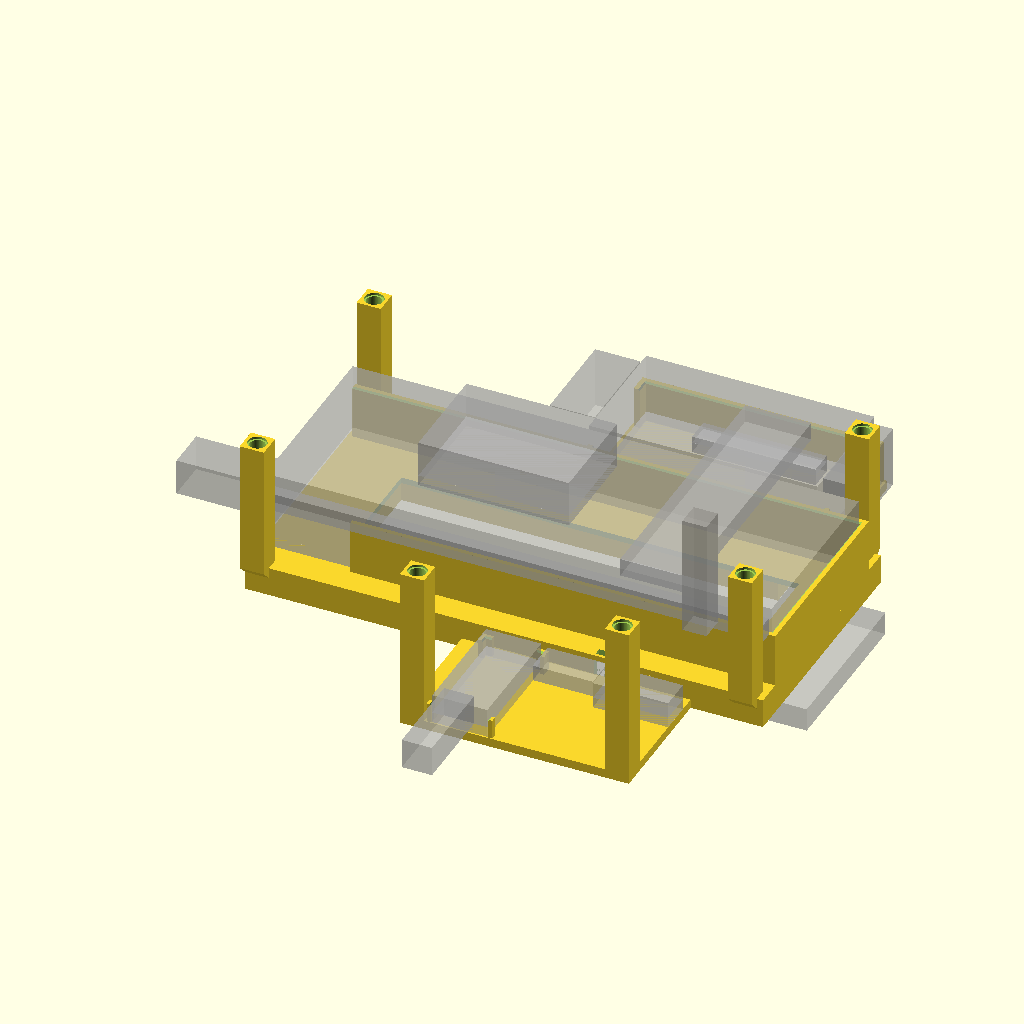
Cell 1: rendered with the file's own defaults.
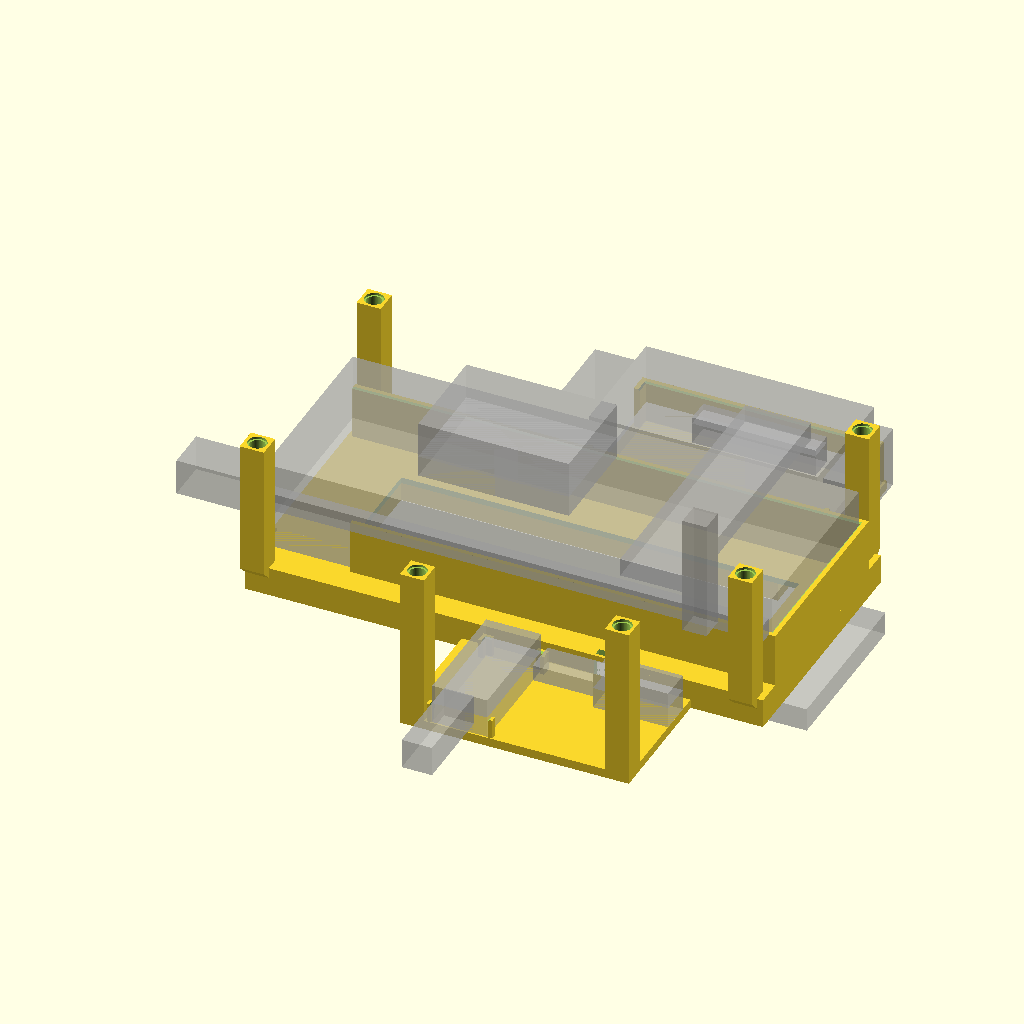
Cell 2: the same model with VELCRO = 7.
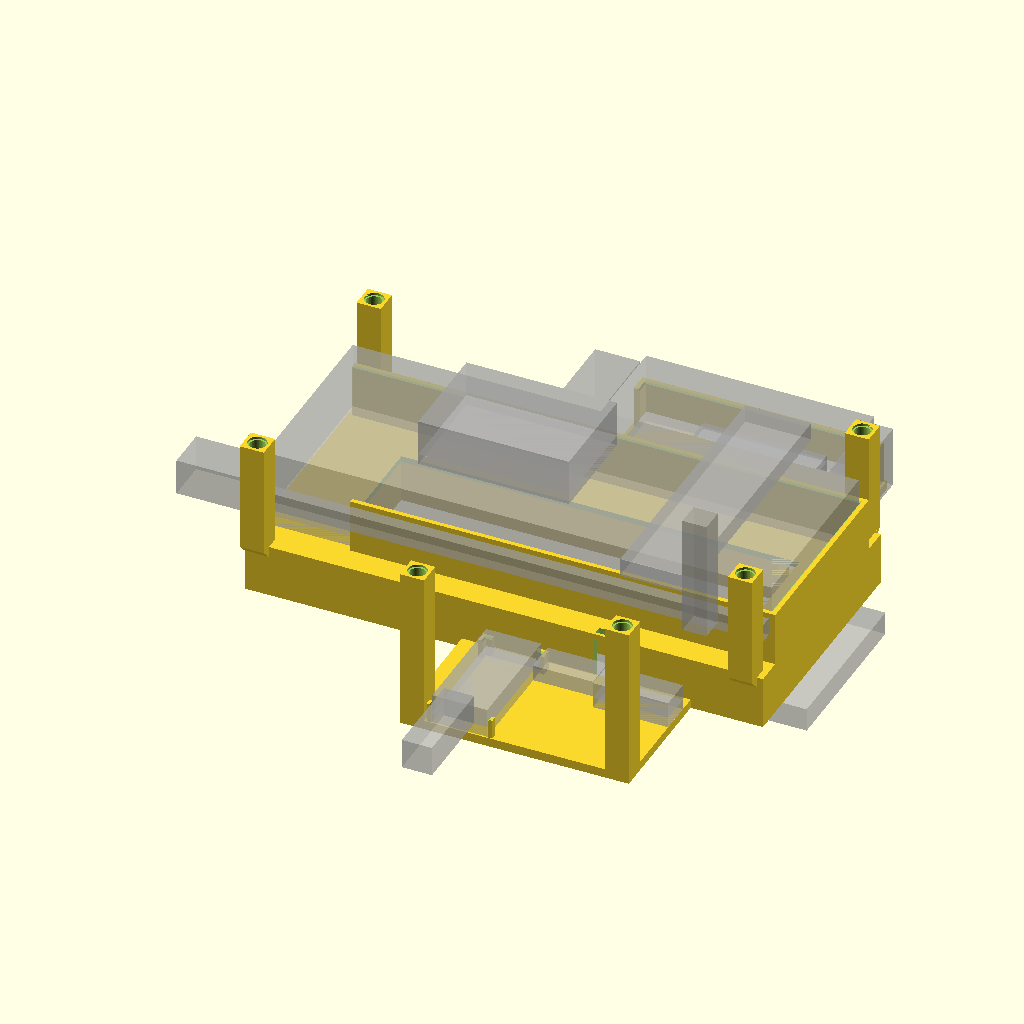
Cell 3: RAIL_H = 15.6 (everything else at default).
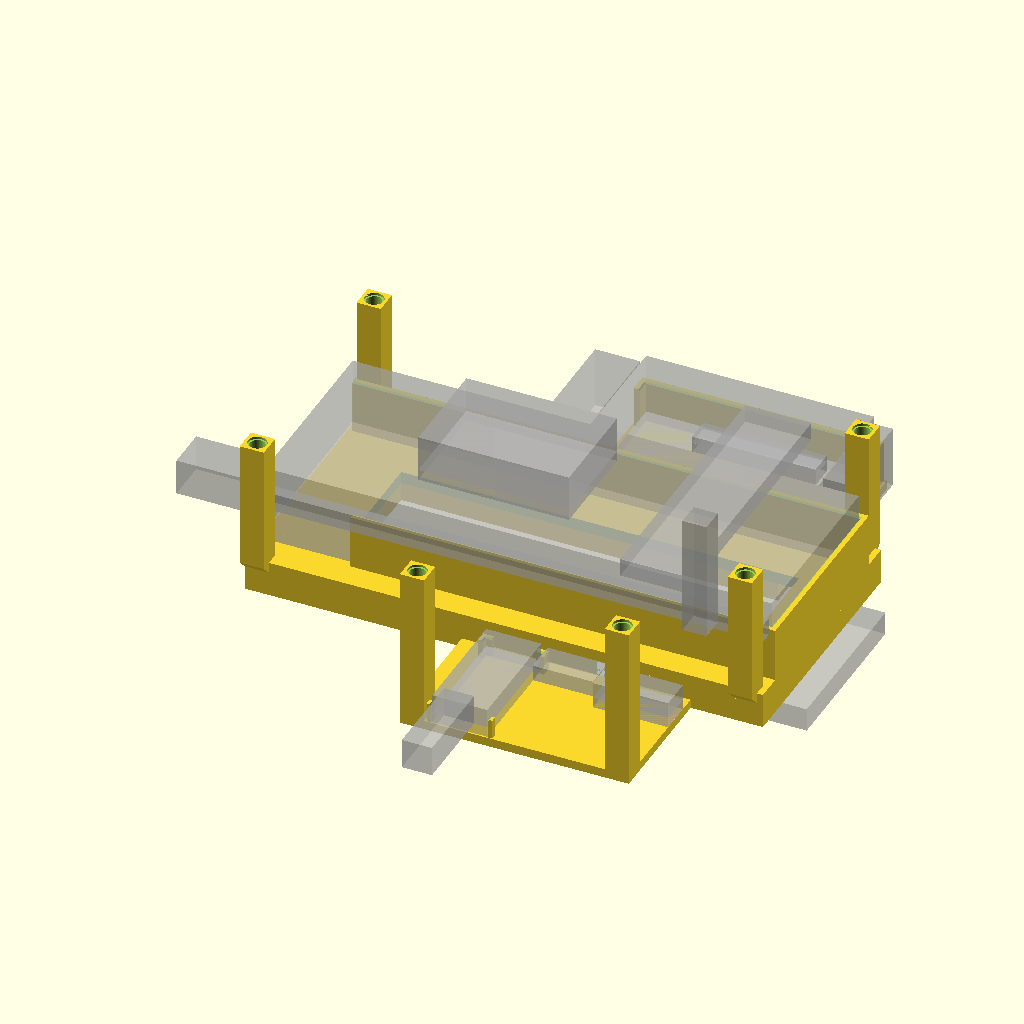
Cell 4: FLOOR_T = 4 (everything else at default).
The same orthographic view direction (rotation 55°, 0°, 25°; colour scheme Cornfield) for every cell, with the view re-fitted per cell, so scale and position can differ between cells.
The OpenSCAD source (cad/scad/electronics_tray.scad):
// Electronics TRAY: PLA tray that pins onto the car's Lego frames and carries the
// battery bank, the battery holder, the charger / small parts, and the deck posts.
// UNTESTED - not printed.
// spec: record GW
// v2 (2026-10-12): encoder-cable notch in the -y rail (x 100..108, z 0..5) and floor slot
// (x 100..108, y -41.0..-38.5); see the record entry of that date.
// v3 (2026-10-13): print-friendly per docs/research/2026-10-12_print-friendly-cad-rules.md:
// ribs under the floor so every overhang is a bridge <= ~20 mm (Rule 7), zip-tie
// notches in the ribs, -y feet moved off the small-parts tie paths, holder lobe to
// y 85 (tie strip 0.6 -> 2.6 mm, Rule 8), 45 deg wedges under the four outer posts,
// pockets from fit class "pocket" (Rules 2, 11), 0.5 lead-in chamfers on the pocket
// tops (Rule 5). Print as modelled: z = 0 on the bed. See the record entry of 2026-10-13.
// v4 (2026-10-13): deck raised 2 mm (posts to z 32.0) - the 2S holder (20.5 tall, top
// z 30.3) hit the deck underside at 30.0. LAYOUT list = every layer-1 electronic part
// (preview ghosts + echoed for scripts/electronics_layout.py).
// v5 (2026-10-13): fences 4 -> 10 mm tall. The PETG pocket gauge showed the bank ~2 mm
// loose in a 4 mm fence: its edges are rounded and its sides are flat only from 7 mm
// above its bottom (Evan). Pocket width unchanged (70.55 + 0.25 per side). Zip slots 3.5.
// v6 (2026-10-13): posts 32 -> 42 (deck +10 mm, Evan's option A): the inline fuse holder
// (50 x 34.25 x 12, measured) lies flat on top of the bank, and the holder leads get room.
// v7 (2026-10-13): bank and holder sit on VELCRO (Evan, ~4 mm; removable) instead of zip
// ties - their edge slots could never close a loop (no return path under the part). Fences
// 10 -> 14 so the lifted bank's flat band (7 mm up) is still held; posts 42 -> 46 so the
// fuse holder on the lifted bank still clears the deck. The bank/holder slots stay, unused.
// v8 (2026-10-13): both side lobes DROPPED onto the Lego frames (Evan: frames level) -
// flat LOBE_T plates at z 0, printed on the bed: no ribs, feet or bridges under them. Only
// the middle floor stays raised (the bank spans the 7.8 mm pin rails). Holder moved out
// 6.4 mm to sit wholly on its lobe, in a 4-sided fence. Charger / BMS / XT30 on tape or
// velcro. Every zip slot and tie notch removed (nothing is tied any more).
// v9 (2026-10-16): new power bank 168 x 62.16 x 22.51 (Evan; was 151.5 x 70.55 x 18.0). Bank pocket
// moved back (bank x -14.25..153.75; the servo mount starts at x ~157); floor, edge ribs and rear
// skirt rib extend to x -16. Bank fence 14 -> 18 mm (BANK_FENCE_H; the holder fence stays FENCE_H 14).
// -y bank wall starts at x 15 so the bank's charge button (-y side, ~10 mm from its rear end) stays
// reachable. Posts 46 -> 54.5 (deck +8.5: velcro under the fuse holder on the bank). LAYOUT: velcro
// under the fuse, BMS, charger and XT30; BMS at the holder's rivet (+x) end (MB wire 55 mm); charger
// turned, USB-C out the -y lobe edge; XT30 at the lobe's inner edge.
// v9 audit (2026-10-16): fuse holder x 40 -> 10 so it no longer sits under the deck's Pi vent window (x 65..137); LAYOUT only, no geometry change.
// v10 (2026-10-16): room for wires and connectors (Evan). Rear posts x 10 -> -12 (the deck grows rearward for a 40 mm USB-A plug zone behind the Pi). Holder fence END walls removed: the -x wall blocked the lead exit, the +x wall pressed on the MB solder joint at the rivet. LAYOUT: clearance boxes reserve plug, cable and access space (bank USB-C plug / run / rise, P+/P- crossing, charger USB-C, XT30 unplug, holder lead and rivet ends).
// v11 (2026-10-16): Evan's bench results - velcro measured 3.5 per mated pair (15.5 mm dots); fuse holder x 10 -> 30, off the bank's charge LEDs (top, -y side, ~10-40 mm from the rear end, read from the side); bank USB-C cable re-routed along the bank's -y side below its top, rising past the wing's front end. LAYOUT only, no geometry change.
// v12 (2026-11-01, Evan): holder fence END walls back, each with a centred opening 80% of the holder width
// (32.4 of 40.5) for the red / black leads and the MB wire; the lead-exit and MB-rivet clearance boxes narrowed
// to that opening. Charger held by Pi-style L-brackets (2 mm legs, 6.5 mm tall = velcro + half the board) at its
// +y corners and on the x sides at its -y corners - no -y end legs (USB-C plug; the lobe edge is at y -86).
// v12b (2026-11-01, Evan): charger and XT30 swapped - charger x 104 -> 66.5 (more central, 0.75 mm clear of the
// lobe post at (60, -82)); XT30 to x 107..132 with its unplug room x 87..107 between them.
VELCRO = 3.5;             // velcro pair thickness (Evan 2026-10-16: measured 3.5 per mated pair, 15.5 mm dots)
//
// FRAME: x along the car, x = 0 at the REAR corner pin hole, +x toward the front;
// y across, the Lego pin rows at y = +/-24; z = 0 on the Lego frames' top face, z up. mm.
//
// Layout: two rails (pinned to the frames), a raised middle floor with a lightening
// window and ribs under it, a three-sided bank fence (no rear wall, for ports), two flat
// lobe plates on the frames (holder +y, small parts -y), a four-sided holder fence, and
// six deck posts (pinned, z up to 54.5).

use <lib/lego.scad>
EPS = 0.01;
$fn = 64;
PIN_D = lego_pin_d();     // 4.95: lib/lego.scad fit class "friction_pin" (record GU, HG)

RAIL_H = 7.8;             // a Lego beam's height: a pin half fits fully
FLOOR_T = 2.0;
FLOOR_TOP = RAIL_H + FLOOR_T;   // 9.8
FENCE_T = 2.0;
FENCE_H = 14.0;           // v5: past the bank's rounded bottom edge (flat side from 7 mm up, Evan 2026-10-13)
BANK_FENCE_H = 18.0;      // v9: bank fence taller than the holder fence
FENCE_TOP = FLOOR_TOP + BANK_FENCE_H;   // 27.8
LOBE_T = 3.0;             // v8: lobe plates sit on the frames, z 0..3
HFENCE_TOP = LOBE_T + FENCE_H;     // 17.0: holder fence on its lobe
POST_TOP = 54.5;
POST_S = 8.0;

RAIL_Y0 = 20;
RAIL_Y1 = 28;
RAIL_X0 = -4;
RAIL_X1 = 132;
PIN_ROW_Y = 24;
RAIL_PIN_X = [0, 32, 48, 80, 88, 120, 128];

// pockets: the bought part's footprint + fit class "pocket" (0.25 per side)
POCKET_C = fit_offset("pocket") / 2;
BANK_POS = [-14.25, -31.08];  BANK_SIZE = [168, 62.16];    // battery bank
HOLD_POS = [58.125, 44.25]; HOLD_SIZE = [75.75, 40.5];    // 2S holder (v8: wholly on its lobe)
// bank fence interior
BANK_X0 = BANK_POS[0] - POCKET_C;
BANK_X1 = BANK_POS[0] + BANK_SIZE[0] + POCKET_C;
BANK_Y = BANK_SIZE[1] / 2 + POCKET_C;
BTN_OPEN_X1 = 15;         // -y bank wall starts here (charge button opening)
// holder fence interior
HOLD_X0 = HOLD_POS[0] - POCKET_C;
HOLD_X1 = HOLD_POS[0] + HOLD_SIZE[0] + POCKET_C;
HOLD_Y0 = HOLD_POS[1] - POCKET_C;
HOLD_Y1 = HOLD_POS[1] + HOLD_SIZE[1] + POCKET_C;
HOLD_OPEN = 0.8 * HOLD_SIZE[1];   // v12: end-wall opening, centred (32.4)
HOLD_YC = HOLD_POS[1] + HOLD_SIZE[1] / 2;
// charger pocket and its corner brackets (v12)
CHG_POS = [66.5, -85.5];  CHG_SIZE = [18.3, 38.43];   // v12b: x was 104 (swapped with the XT30)
CHG_X0 = CHG_POS[0] - POCKET_C;  CHG_X1 = CHG_POS[0] + CHG_SIZE[0] + POCKET_C;
CHG_Y0 = CHG_POS[1] - POCKET_C;  CHG_Y1 = CHG_POS[1] + CHG_SIZE[1] + POCKET_C;
BR_T = 1.5;               // bracket wall, as the deck's Pi brackets
BR_LEG = 2.0;
CHG_BR_TOP = LOBE_T + 6.5;       // 9.5: velcro 3.5 + half the 6.3 board

POSTS = [[-12, 41.6], [-12, -41.6], [150, 41.6], [150, -41.6], [60, -82], [128, -82]];

RIB_T = 2.0;              // ribs under the floor (Rule 7)
LEAD = 0.5;               // lead-in chamfer on pocket tops (Rule 5)

module box(x0, x1, y0, y1, z0, z1) {
  translate([x0, y0, z0]) cube([x1 - x0, y1 - y0, z1 - z0]);
}
module rib(x0, x1, y0, y1) { box(x0, x1, y0, y1, 0, RAIL_H + EPS); }
module lead_in(x0, x1, y0, y1, ztop, c) {
  hull() {
    translate([x0, y0, ztop - c]) cube([x1 - x0, y1 - y0, EPS]);
    translate([x0 - 2 * c, y0 - 2 * c, ztop + c]) cube([x1 - x0 + 4 * c, y1 - y0 + 4 * c, EPS]);
  }
}

difference() {
  union() {
    // 1 rails
    for (s = [1, -1])
      if (s > 0) box(RAIL_X0, RAIL_X1, RAIL_Y0, RAIL_Y1, 0, RAIL_H);
      else box(RAIL_X0, RAIL_X1, -RAIL_Y1, -RAIL_Y0, 0, RAIL_H);
    // 2 floor
    box(-16, 156, -42, 42, RAIL_H, FLOOR_TOP);
    // 3 holder lobe plate, on the frames (overlaps the +y edge rib by 1 mm)
    box(55, 137, 41, 87, 0, LOBE_T);
    // 4 small-parts lobe plate, on the frames
    box(56, 132, -86, -41, 0, LOBE_T);
    // 5 bank fence: front wall and two side walls, no rear wall
    box(BANK_X1, BANK_X1 + FENCE_T, -(BANK_Y + FENCE_T), BANK_Y + FENCE_T, FLOOR_TOP, FENCE_TOP);
    box(BANK_X0, BANK_X1 + FENCE_T, BANK_Y, BANK_Y + FENCE_T, FLOOR_TOP, FENCE_TOP);
    box(BTN_OPEN_X1, BANK_X1 + FENCE_T, -(BANK_Y + FENCE_T), -BANK_Y, FLOOR_TOP, FENCE_TOP);
    // 6 holder fence on its lobe plate: inner and outer walls (v10: end walls removed for the leads / MB joint)
    box(HOLD_X0 - FENCE_T, HOLD_X1 + FENCE_T, HOLD_Y0 - FENCE_T - 0.5, HOLD_Y0, LOBE_T - EPS, HFENCE_TOP);
    box(HOLD_X0 - FENCE_T, HOLD_X1 + FENCE_T, HOLD_Y1, HOLD_Y1 + FENCE_T, LOBE_T - EPS, HFENCE_TOP);
    // 6b v12: end walls back, each split by a centred HOLD_OPEN opening for the wires
    for (ex = [HOLD_X0 - FENCE_T, HOLD_X1]) {
      box(ex, ex + FENCE_T, HOLD_Y0 - FENCE_T - 0.5, HOLD_YC - HOLD_OPEN / 2, LOBE_T - EPS, HFENCE_TOP);
      box(ex, ex + FENCE_T, HOLD_YC + HOLD_OPEN / 2, HOLD_Y1 + FENCE_T, LOBE_T - EPS, HFENCE_TOP);
    }
    // 7 v12: charger corner brackets on the -y lobe (no -y end legs: USB-C plug, lobe edge)
    for (sx = [-1, 1]) {
      xw = sx < 0 ? [CHG_X0 - BR_T, CHG_X0] : [CHG_X1, CHG_X1 + BR_T];
      box(xw[0], xw[1], CHG_Y1 - BR_LEG, CHG_Y1 + BR_T, LOBE_T - EPS, CHG_BR_TOP);      // +y corner, along y
      box(sx < 0 ? CHG_X0 - BR_T : CHG_X1 - BR_LEG, sx < 0 ? CHG_X0 + BR_LEG : CHG_X1 + BR_T,
          CHG_Y1, CHG_Y1 + BR_T, LOBE_T - EPS, CHG_BR_TOP);                               // +y corner, along x
      box(xw[0], xw[1], CHG_Y0, CHG_Y0 + BR_LEG, LOBE_T - EPS, CHG_BR_TOP);              // -y corner, x side only
    }
    // 8 deck posts: the two lobe posts stand on the bed (their lobe is at z 0)
    for (p = POSTS) box(p[0] - POST_S / 2, p[0] + POST_S / 2, p[1] - POST_S / 2, p[1] + POST_S / 2,
                        abs(p[1]) > 60 ? 0 : FLOOR_TOP, POST_TOP);
    // 8b ribs under the floor (Rule 7): edge ribs, rear skirt, rear cross, front cross, front skirt
    rib(-16, 156, 40, 42); rib(-16, 156, -42, -40);
    rib(-16, -14, -42, 42); rib(5, 7, -42, 42); rib(144, 146, -42, 42); rib(154, 156, -42, 42);
    // 8c 45 deg wedges under the four outer posts, which overhang the floor edge (|y| 42) by 3.6
    for (px = [-12, 150], s = [1, -1]) {
      d = 41.6 + POST_S / 2 - 42;     // 3.6
      hull() {
        translate([px - POST_S / 2, s > 0 ? 42 - EPS : -42, FLOOR_TOP - d]) cube([POST_S, EPS, d + EPS]);
        translate([px - POST_S / 2, s > 0 ? 42 + d - EPS : -42 - d, FLOOR_TOP - EPS]) cube([POST_S, EPS, 2 * EPS]);
      }
    }
  }
  // 9 lightening window through the floor
  box(8, 140, -18, 18, RAIL_H - EPS, FLOOR_TOP + EPS);
  // 10 rail pin holes, Lego-beam shaped
  for (x = RAIL_PIN_X, s = [1, -1])
    translate([x, s * PIN_ROW_Y, 0]) technic_hole(d = PIN_D, h = RAIL_H, cb_d = 6.2, cb_top = 0.8, cb_bot = 0.8);
  // 11 post pin holes (open at the top, deck pins in)
  for (p = POSTS)
    translate([p[0], p[1], POST_TOP - RAIL_H]) technic_hole(d = PIN_D, h = RAIL_H, cb_d = 6.2, cb_top = 0.8, cb_bot = 0.8);
  // 13 encoder-cable notch in the -y rail (x 100..108, between pins 88/120)
  translate([100, -28 - EPS, -EPS]) cube([8, 8 + 2 * EPS, 5.0 + EPS]);
  // 14 encoder-cable floor slot just outside the bank fence (y -41.0..-38.5)
  translate([100, -41.0, RAIL_H - EPS]) cube([8, 2.5, 2.0 + 2 * EPS]);
  // 15 encoder-cable notch through the -y edge rib, full height, under the floor slot
  translate([100, -42 - EPS, -EPS]) cube([8, 2 + 2 * EPS, RAIL_H + EPS]);
  // 17 lead-in chamfers on the pocket tops (Rule 5)
  lead_in(BANK_X0, BANK_X1, -BANK_Y, BANK_Y, FENCE_TOP, LEAD);
  lead_in(HOLD_X0, HOLD_X1, HOLD_Y0, HOLD_Y1, HFENCE_TOP, LEAD);
  lead_in(CHG_X0, CHG_X1, CHG_Y0, CHG_Y1, CHG_BR_TOP, LEAD);
}

// preview-only ghosts
// LAYOUT: [name, [sx, sy, sz], [x, y, z], kind, held by, ports]; kind part | zone | note.
// A zone reserves space for a part whose size is NOT measured.
LAYOUT = [
  ["velcro under the bank (3.5 mm pair)", [168, 62.16, VELCRO], [-14.25, -31.08, FLOOR_TOP], "zone", "adhesive both sides", ""],
  ["velcro under the holder (3.5 mm pair)", [75.75, 40.5, VELCRO], [58.125, 44.25, LOBE_T], "zone", "adhesive both sides", ""],
  ["battery bank (Pi power)", [168, 62.16, 22.51], [-14.25, -31.08, FLOOR_TOP + VELCRO], "part", "velcro + 18 mm bank fence, open at the rear", "-x: USB-C at the -y rear corner, USB-A at the +y rear corner; charge button on the -y side ~10 mm forward of the rear end (fence open x < 15); charge LEDs on top near the -y side, ~10-40 mm from the rear end (read from the side)"],
  ["2S holder + 2x Samsung 25R", [75.75, 40.5, 20.5], [58.125, 44.25, LOBE_T + VELCRO], "part", "velcro + 14 mm fence on its lobe, end walls 80% open (v12)", "-x: red / black leads + MB wire, 160 mm, from a SHORT end (Evan 2026-10-14) - seat that end at -x; MB 55 mm from the brass rivet on the +x end"],
  ["velcro under the fuse holder (3.5 mm pair)", [50, 34.25, VELCRO], [30, -17.125, FLOOR_TOP + VELCRO + 22.51], "zone", "adhesive both sides", ""],
  ["inline fuse holder, 3 A ATO (50 x 34.25 x 12, lying flat)", [50, 34.25, 12], [30, -17.125, FLOOR_TOP + VELCRO + 22.51 + VELCRO], "part", "velcro on top of the bank", "in the CELL+ wire, before the BMS"],
  ["velcro under the BMS (3.5 mm pair)", [41, 8, VELCRO], [92, 44.75, LOBE_T + VELCRO + 20.5], "zone", "adhesive both sides", ""],
  ["2S BMS (ACEIRMC B08HLQQCQJ)", [41, 8, 2.2], [92, 44.75, LOBE_T + VELCRO + 20.5 + VELCRO], "part", "velcro on top of the 2S holder", "+x: pads toward the rivet end (MB wire 55 mm); P+ / P- 4 x 190 mm over the bank to the -y lobe"],
  ["velcro under the charger (3.5 mm pair)", [18.3, 38.43, VELCRO], [66.5, -85.5, LOBE_T], "zone", "adhesive both sides", ""],
  ["USB-C 2S charger (Adeept p0374)", [18.3, 38.43, 6.3], [66.5, -85.5, LOBE_T + VELCRO], "part", "velcro + 2 mm corner brackets, 6.5 mm tall (v12)", "-y: USB-C out the -y lobe edge; BAT / GND pads at the +y end"],
  ["velcro under the XT30 (3.5 mm pair)", [25, 10.5, VELCRO], [107, -58, LOBE_T], "zone", "adhesive both sides", ""],
  ["XT30 pair, mated (25 x 10.5 x 5.3)", [25, 10.5, 5.3], [107, -58, LOBE_T + VELCRO], "part", "velcro (pack half)", "+x: pack half (BMS P+/P-, soldered); car half -x to the rocker"],
  ["bank USB-C plug", [30, 14, 12], [-44.25, -30, 19], "clearance", "keep clear", ""],
  ["bank USB-C cable along the bank's -y side (below its top, off the LED strip)", [168, 4, 6], [-14, -37.6, 28], "clearance", "keep clear", ""],
  ["bank USB-C cable rise past the wing's front end", [8, 8, 40], [133, -50, 34], "clearance", "keep clear", ""],
  ["P+/P- crossing over the bank", [22, 89, 6], [110, -45, 44], "clearance", "keep clear", ""],
  ["charger USB-C plug", [10, 30, 10], [70.65, -116, 7], "clearance", "keep clear", ""],
  ["XT30 unplug room", [20, 10.5, 5.3], [87, -58, 7], "clearance", "keep clear", ""],
  ["holder lead exit (through the 80% end opening)", [15, 32.4, 20.5], [43.1, 48.3, 7], "clearance", "keep clear", ""],
  ["holder MB rivet end (through the 80% end opening)", [8, 32.4, 20.5], [133.9, 48.3, 7], "clearance", "keep clear", ""]
];
for (p = LAYOUT) if (p[3] != "note") ghost_box(p[1], p[2]);
echo(LAYOUT_PARTS = LAYOUT);
ghost_box([168, 56, 7.8], [-4, -28, -7.8]);                         // middle frames (approx)
Parameter table extracted from the source (name, type, default, range or options):
VELCRO: number, default 3.5
EPS: number, default 0.01
RAIL_H: number, default 7.8
FLOOR_T: number, default 2
FENCE_T: number, default 2
FENCE_H: number, default 14
BANK_FENCE_H: number, default 18
LOBE_T: number, default 3
POST_TOP: number, default 54.5
POST_S: number, default 8
RAIL_Y0: number, default 20
RAIL_Y1: number, default 28
RAIL_X0: number, default -4
RAIL_X1: number, default 132
PIN_ROW_Y: number, default 24
BTN_OPEN_X1: number, default 15
BR_T: number, default 1.5
BR_LEG: number, default 2
RIB_T: number, default 2
LEAD: number, default 0.5
